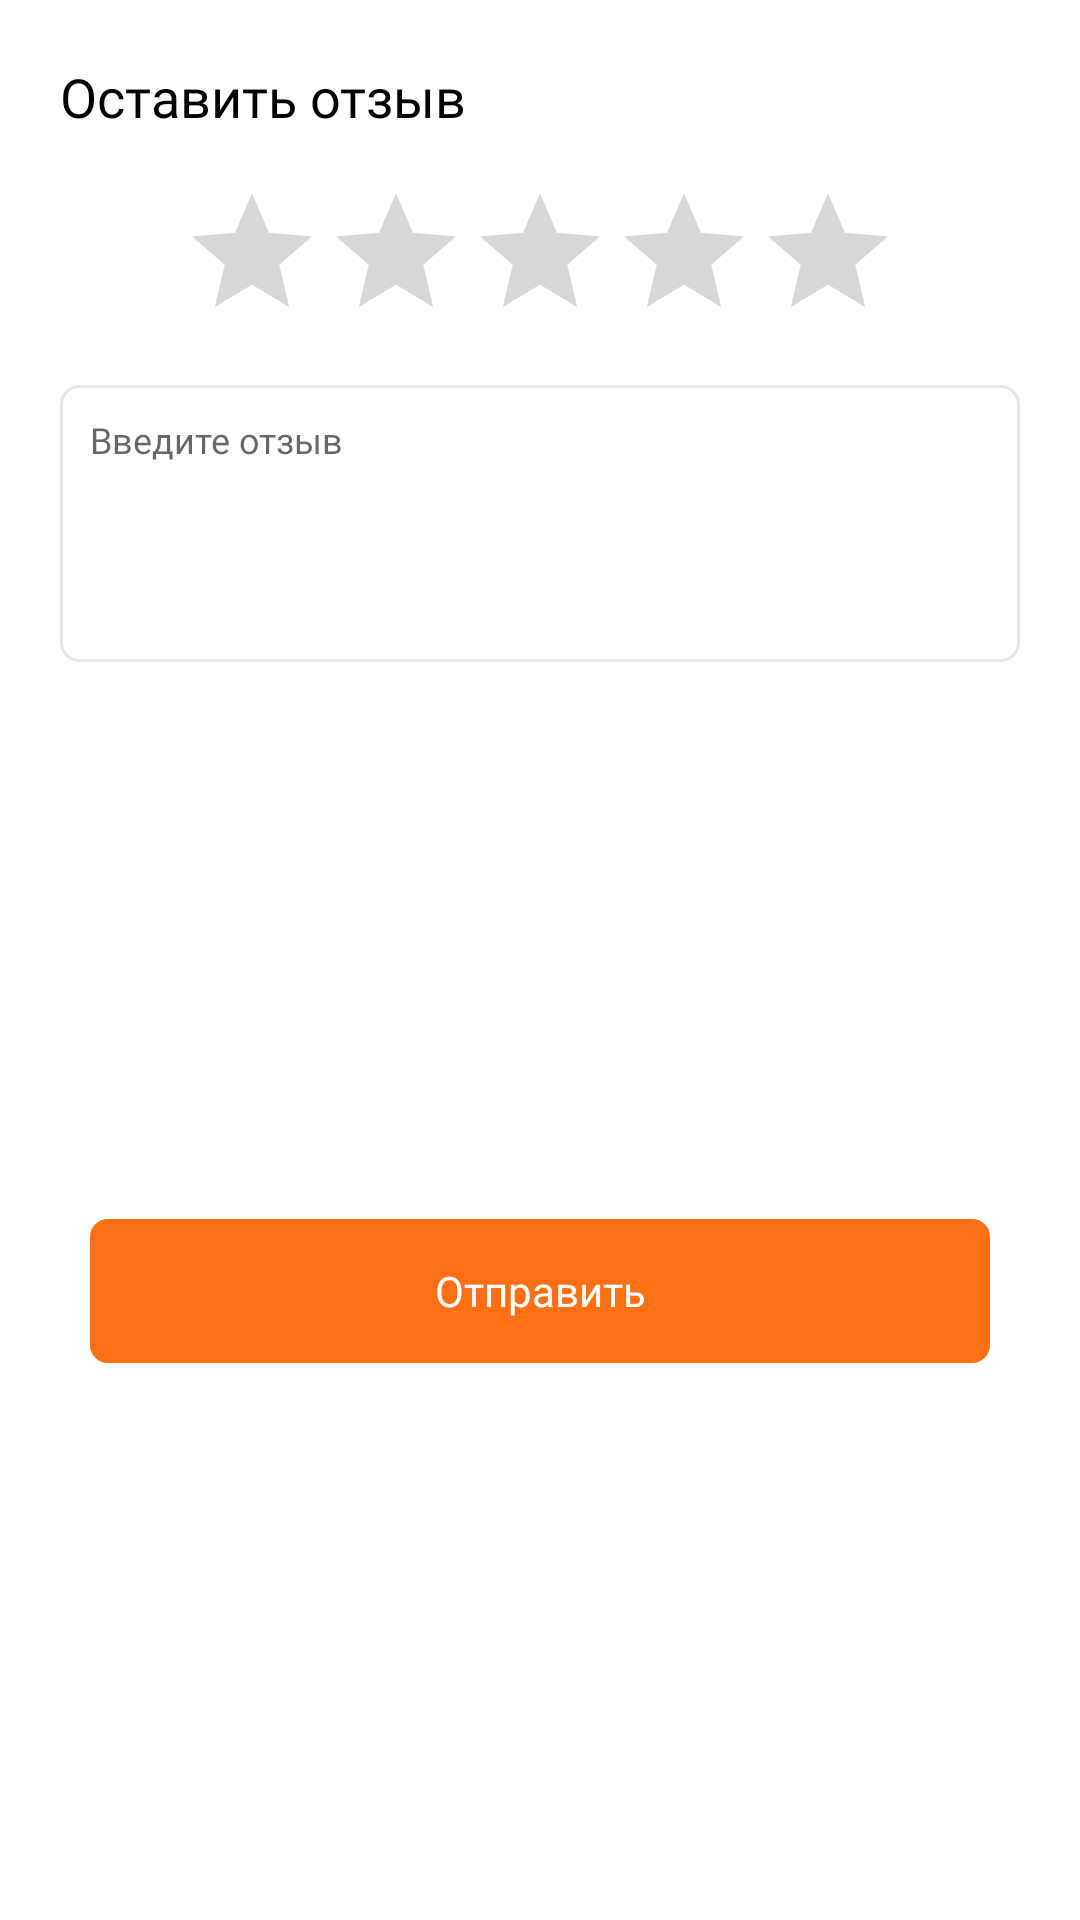

Produce the Android XML layout that renders to this screen, including the resource entries it uses.
<!-- AndroidManifest.xml: fallback theme Theme.MaterialComponents.DayNight.NoActionBar -->
<!-- res/layout/dialog_fragment_review.xml -->
<?xml version="1.0" encoding="utf-8"?>
<androidx.constraintlayout.widget.ConstraintLayout xmlns:android="http://schemas.android.com/apk/res/android"
    xmlns:app="http://schemas.android.com/apk/res-auto"
    xmlns:tools="http://schemas.android.com/tools"
    android:id="@+id/dialogRootView"
    android:layout_width="wrap_content"
    android:layout_height="wrap_content"
    android:fillViewport="true">

    <androidx.appcompat.widget.AppCompatTextView
        android:id="@+id/titleTextView"
        style="@style/TextTitle"
        android:layout_width="match_parent"
        android:layout_height="wrap_content"
        android:layout_marginStart="20dp"
        android:layout_marginTop="20dp"
        android:layout_marginEnd="20dp"
        android:text="@string/review_title"
        android:textColor="@color/black"
        app:layout_constraintEnd_toEndOf="parent"
        app:layout_constraintStart_toStartOf="parent"
        app:layout_constraintTop_toTopOf="parent" />

    <androidx.appcompat.widget.AppCompatImageButton
        android:id="@+id/dismissButton"
        android:layout_width="wrap_content"
        android:layout_height="wrap_content"
        android:layout_marginTop="10dp"
        android:layout_marginEnd="10dp"
        android:background="@color/transparent"
        android:src="@drawable/ic_close"
        app:layout_constraintEnd_toEndOf="parent"
        app:layout_constraintTop_toTopOf="parent" />

    <androidx.appcompat.widget.AppCompatRatingBar
        android:id="@+id/ratingBar"
        style="@style/DishRatingBar"
        android:layout_width="wrap_content"
        android:layout_height="wrap_content"
        android:layout_marginStart="50dp"
        android:layout_marginTop="16dp"
        android:layout_marginEnd="50dp"
        android:isIndicator="false"
        android:numStars="5"
        android:rating="0"
        android:stepSize="1.0"
        tools:rating="3"
        app:layout_constraintEnd_toEndOf="parent"
        app:layout_constraintStart_toStartOf="parent"
        app:layout_constraintTop_toBottomOf="@id/titleTextView" />


    <com.google.android.material.textfield.TextInputEditText
        android:id="@+id/messageEditText"
        style="@style/ReviewEditInput"
        android:layout_width="0dp"
        android:layout_height="wrap_content"
        android:layout_margin="20dp"
        android:background="@drawable/bg_input"
        android:gravity="start|top"
        android:hint="@string/review_input_hint"
        android:imeOptions="actionDone|flagNoExtractUi"
        android:inputType="textMultiLine|textCapSentences"
        android:minLines="5"
        android:padding="10dp"
        app:layout_constraintEnd_toEndOf="parent"
        app:layout_constraintStart_toStartOf="parent"
        app:layout_constraintTop_toBottomOf="@id/ratingBar" />

    <androidx.appcompat.widget.AppCompatButton
        android:id="@+id/sendReviewButton"
        style="@style/ButtonPrimary"
        android:layout_width="match_parent"
        android:layout_height="wrap_content"
        android:layout_marginStart="30dp"
        android:layout_marginTop="20dp"
        android:layout_marginEnd="30dp"
        android:layout_marginBottom="20dp"
        android:padding="10dp"
        android:text="@string/review_send"
        app:layout_constraintBottom_toBottomOf="parent"
        app:layout_constraintEnd_toEndOf="parent"
        app:layout_constraintStart_toStartOf="parent"
        app:layout_constraintTop_toBottomOf="@id/messageEditText" />


</androidx.constraintlayout.widget.ConstraintLayout>
<!-- resources referenced by this layout -->
<resources>
  <color name="black">#000000</color>
  <color name="transparent">#00FFFFFF</color>
  <!-- drawable bg_input (drawable) -->
  <?xml version="1.0" encoding="utf-8"?>
  <shape
      xmlns:android="http://schemas.android.com/apk/res/android" android:shape="rectangle">
      <corners
          android:radius="6dp"/>
      <solid android:color="@color/transparent" />
      <stroke android:width="1dp" android:color="#E5E5E5"/>
  
  </shape>
  <string name="review_input_hint">Введите отзыв</string>
  <string name="review_send">Отправить</string>
  <string name="review_title">Оставить отзыв</string>
  <style name="ButtonPrimary" parent="ButtonBase">
          <item name="android:textColor">@color/white</item>
          <item name="android:layout_marginStart">16dp</item>
          <item name="android:background">@drawable/bg_primary_button</item>
          <item name="android:layout_marginEnd">16dp</item>
      </style>
  <style name="DishRatingBar" parent="@style/Widget.AppCompat.RatingBar">
          <item name="android:minHeight">21dp</item>
          <item name="android:minWidth">21dp</item>
      </style>
  <style name="ReviewEditInput">
          <item name="android:layout_height">wrap_content</item>
          <item name="android:layout_width">match_parent</item>
          <item name="android:background">@drawable/bg_input_text_field</item>
          <item name="android:paddingTop">36dp</item>
          <item name="android:colorControlNormal">#7A858D</item>
          <item name="android:colorControlActivated">@color/color_accent</item>
          <item name="android:textAppearance">@style/TextInput</item>
          <item name="android:textSize">12sp</item>
      </style>
  <style name="TextTitle" parent="TextBody">
          <item name="android:textSize">18sp</item>
      </style>
  <color name="white">#FFFFFF</color>
  <!-- drawable bg_primary_button (drawable) -->
  <?xml version="1.0" encoding="utf-8"?>
  <selector xmlns:android="http://schemas.android.com/apk/res/android">
  
      <item android:state_enabled="true">
          <ripple android:color="@color/color_on_surface_ripple">
  
              <item>
                  <shape>
                      <corners android:radius="6dp" />
                      <solid android:color="@color/color_accent" />
                  </shape>
              </item>
  
          </ripple>
      </item>
  
      <item>
          <shape>
              <corners android:radius="6dp" />
              <solid android:color="@color/color_on_surface_ripple" />
          </shape>
      </item>
  
  </selector>
  <!-- drawable bg_input_text_field (drawable) -->
  <?xml version="1.0" encoding="utf-8"?>
  <layer-list xmlns:android="http://schemas.android.com/apk/res/android">
  
      <item android:state_enabled="true">
  
          <shape>
              <solid android:color="@color/transparent" />
          </shape>
  
      </item>
  
      <item android:top="20dp">
  
          <shape>
              <corners android:radius="6dp" />
              <solid android:color="@color/white" />
          </shape>
      </item>
  
  </layer-list>
  <color name="color_accent">#FF6F14</color>
  <style name="TextInput" parent="TextBody">
          <item name="android:textSize">14sp</item>
          <item name="android:textColor">#1A1A21</item>
          <item name="android:fontFamily">@font/roboto</item>
      </style>
  <style name="TextBody">
          <item name="android:layout_width">wrap_content</item>
          <item name="android:layout_height">wrap_content</item>
          <item name="android:fontFamily">@font/roboto_medium</item>
          <item name="android:textSize">14sp</item>
          <item name="android:textColor">#FAFAFA</item>
      </style>
  <color name="color_on_surface_ripple">#601A1A21</color>
</resources>
